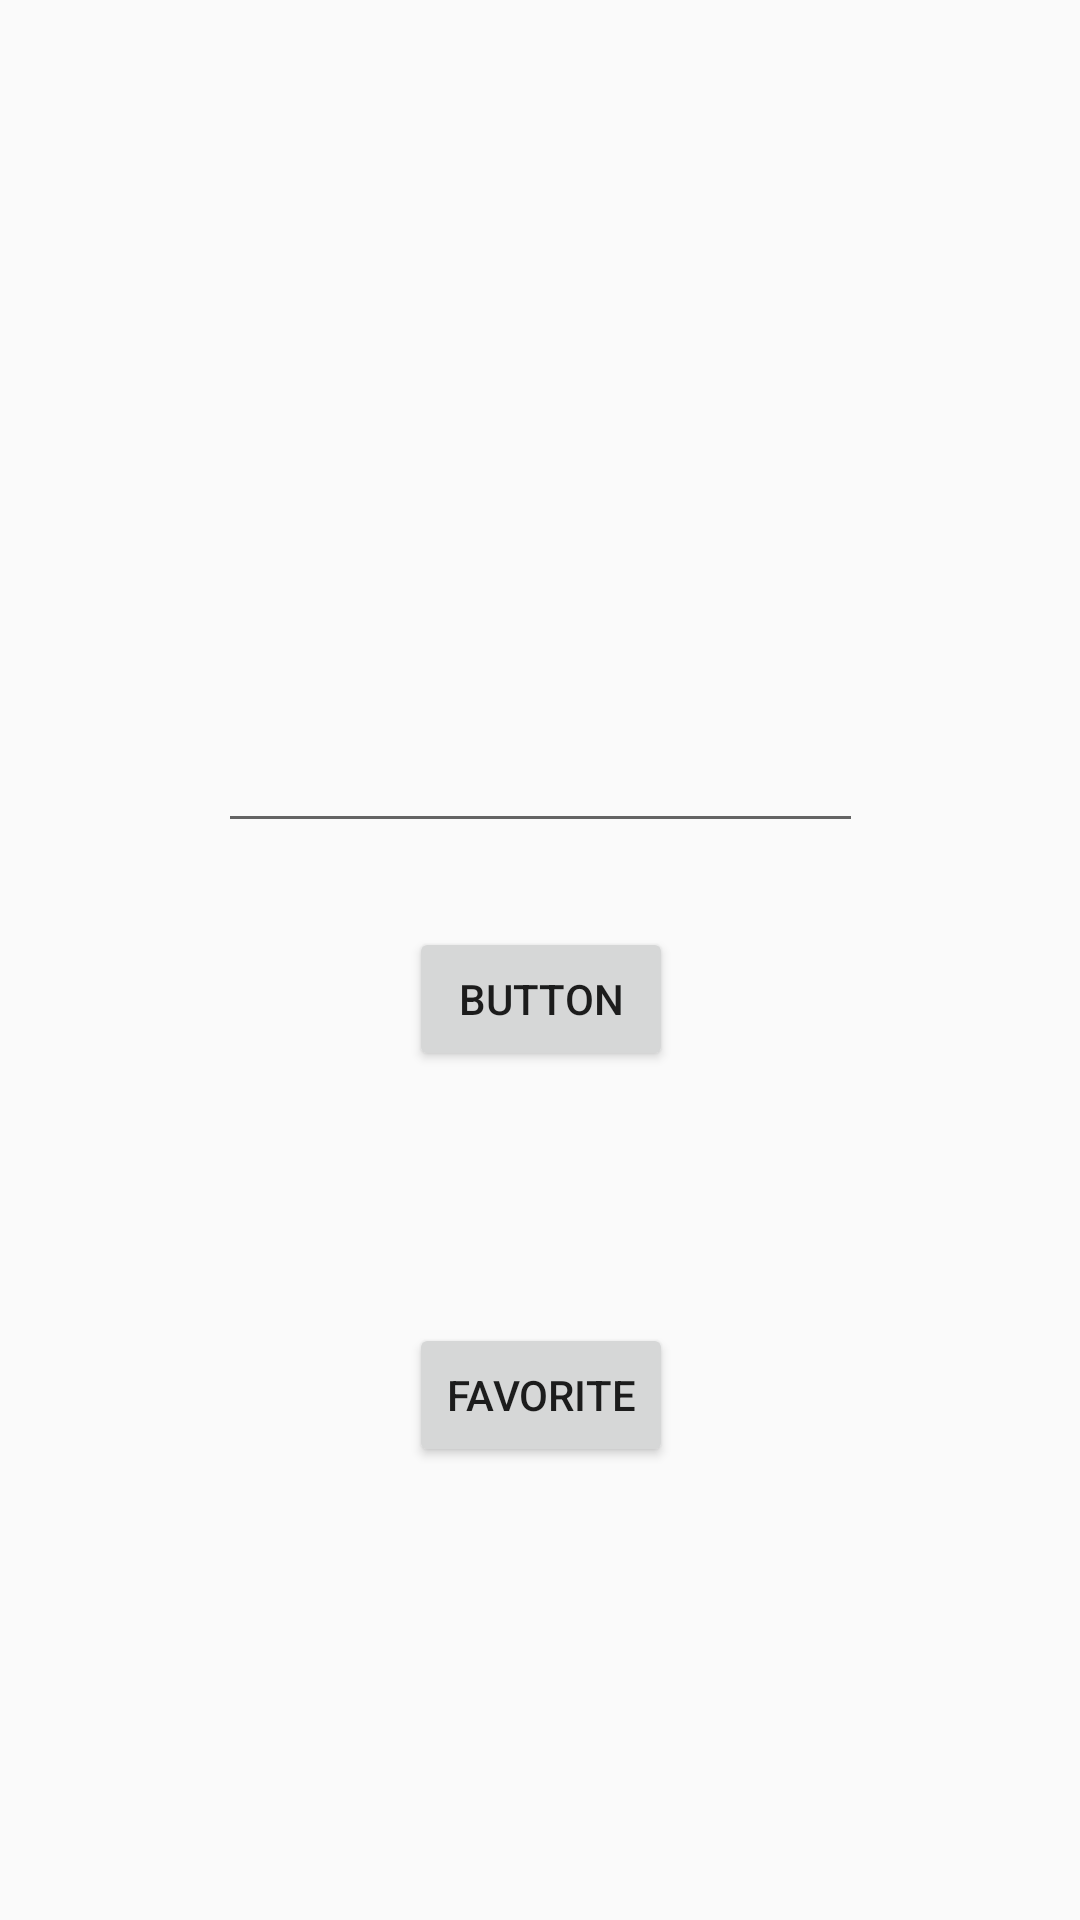

Layout XML and referenced resources for this Android screen:
<!-- AndroidManifest.xml: application theme AppBaseTheme -->
<!-- res/layout/activity_page__home.xml -->
<?xml version="1.0" encoding="utf-8"?>
<androidx.constraintlayout.widget.ConstraintLayout xmlns:android="http://schemas.android.com/apk/res/android"
    xmlns:app="http://schemas.android.com/apk/res-auto"
    xmlns:tools="http://schemas.android.com/tools"
    android:layout_width="match_parent"
    android:layout_height="match_parent"
    tools:context=".Page_Home">

    <EditText
        android:id="@+id/search"
        android:layout_width="215dp"
        android:layout_height="58dp"
        android:layout_marginTop="240dp"
        android:layout_marginBottom="28dp"
        android:ems="10"
        android:inputType="textPersonName"
        app:layout_constraintBottom_toTopOf="@+id/search_btn"
        app:layout_constraintEnd_toEndOf="parent"
        app:layout_constraintStart_toStartOf="parent"
        app:layout_constraintTop_toTopOf="parent" />

    <Button
        android:id="@+id/search_btn"
        android:layout_width="wrap_content"
        android:layout_height="wrap_content"
        android:text="Button"
        app:layout_constraintBottom_toTopOf="@+id/favorite"
        app:layout_constraintEnd_toEndOf="parent"
        app:layout_constraintHorizontal_bias="0.501"
        app:layout_constraintStart_toStartOf="parent"
        app:layout_constraintTop_toBottomOf="@+id/search" />

    <Button
        android:id="@+id/favorite"
        android:layout_width="wrap_content"
        android:layout_height="wrap_content"
        android:layout_marginTop="84dp"
        android:layout_marginBottom="168dp"
        android:text="favorite"
        app:layout_constraintBottom_toBottomOf="parent"
        app:layout_constraintEnd_toEndOf="parent"
        app:layout_constraintHorizontal_bias="0.501"
        app:layout_constraintStart_toStartOf="parent"
        app:layout_constraintTop_toBottomOf="@+id/search_btn" />
</androidx.constraintlayout.widget.ConstraintLayout>
<!-- resources referenced by this layout -->
<resources>
  <style name="AppBaseTheme" parent="AppTheme">
          <item name="android:dropDownListViewStyle">@style/MyListViewStyle</item>AAPT: error: :style&gt;.
          <item name="android:popupMenuStyle">@style/MyPopupStyle</item>
      </style>
  <style name="AppTheme" parent="Theme.AppCompat.Light.NoActionBar">
          
          <item name="colorPrimary">@color/colorPrimary</item>
          <item name="colorPrimaryDark">@color/colorPrimaryDark</item>
          <item name="colorAccent">@color/colorAccent</item>
  
  
      </style>
  <style name="MyListViewStyle">
          <item name="android:divider">#F3BA6161</item>
          <item name="android:dividerHeight">1px</item>
      </style>
  <style name="MyPopupStyle" parent="Widget.AppCompat.PopupMenu">
          <item name="android:popupBackground">#668C8C8C</item>
          <item name="android:textColor">@color/black</item>
          <item name="android:textAlignment">center</item>
      </style>
  <color name="colorPrimary">#6200EE</color>
  <color name="colorPrimaryDark">#3700B3</color>
  <color name="colorAccent">#03DAC5</color>
  <color name="black">#000000</color>
</resources>
